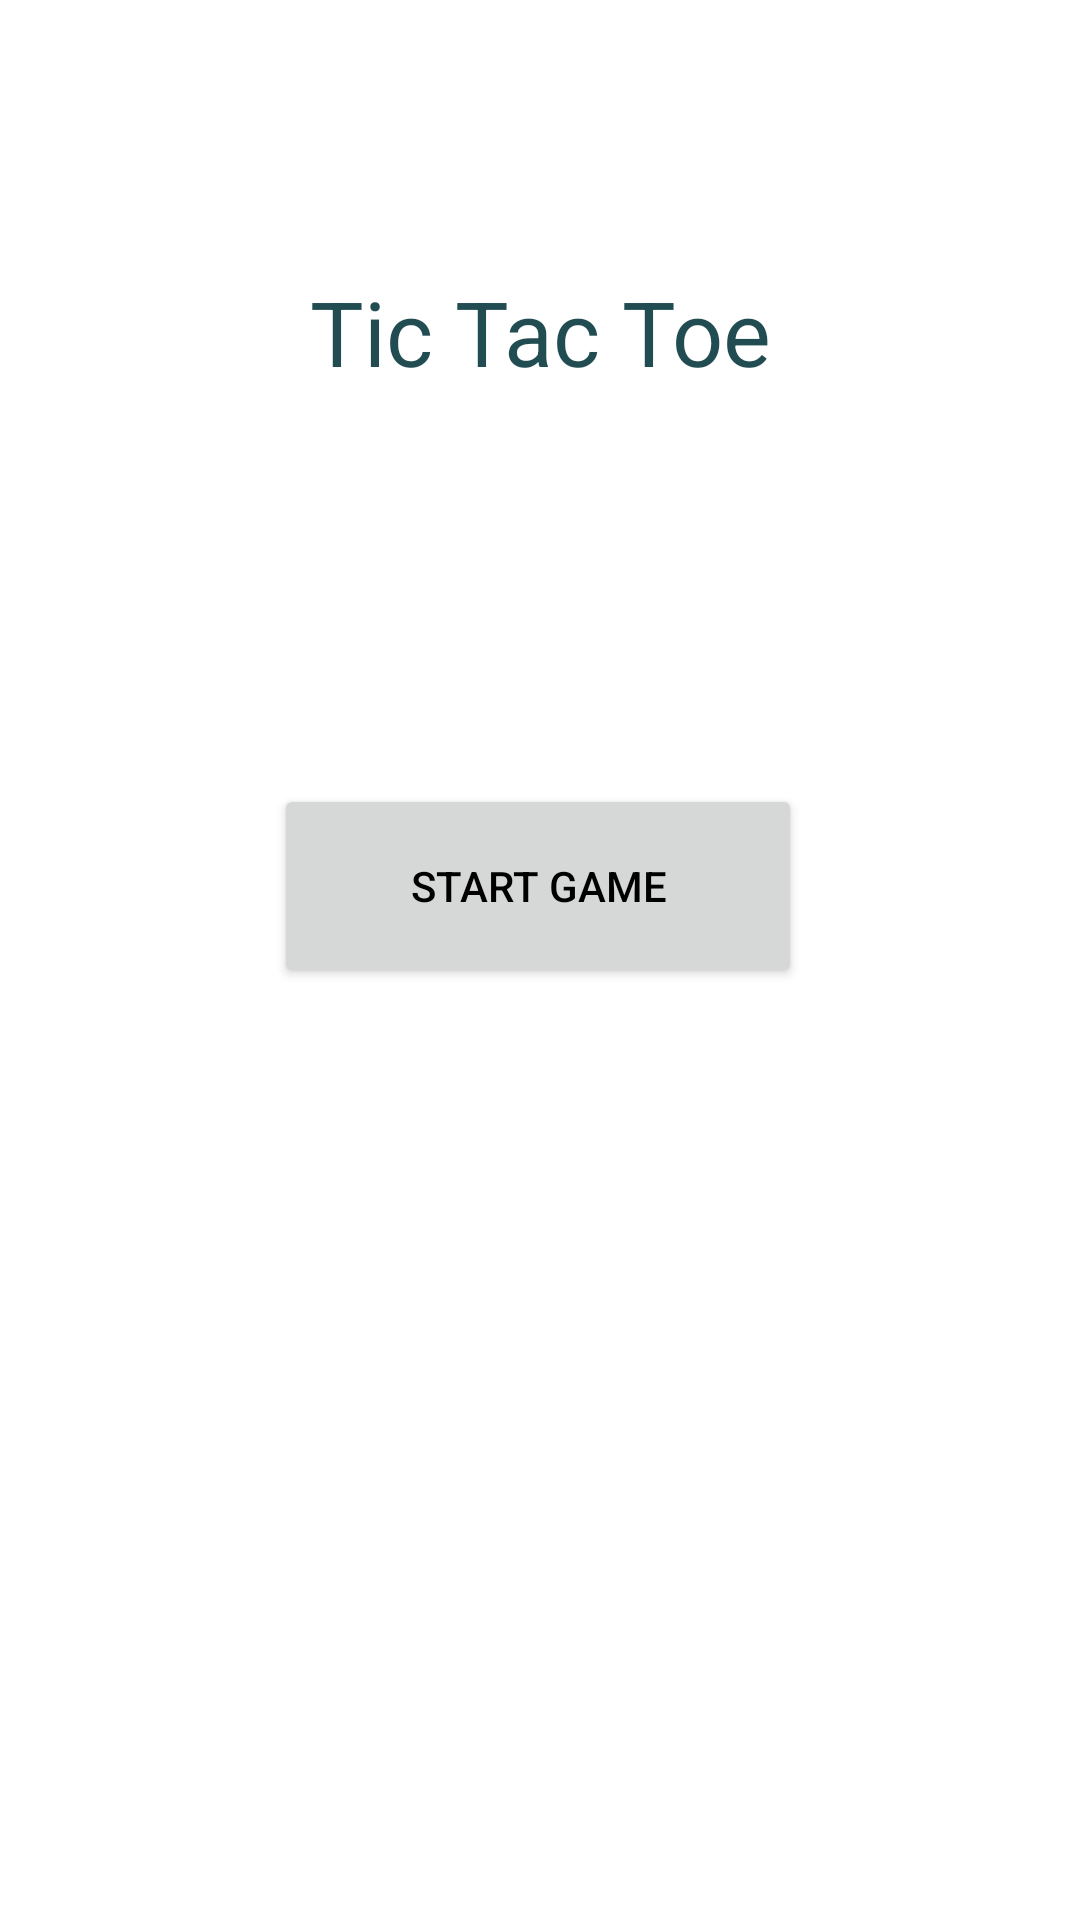

Reconstruct the res/layout file that produces this screen, plus the resources it refers to.
<!-- AndroidManifest.xml: application theme Theme.GamingHub -->
<!-- res/layout/activity_tic_tac_toe_single.xml -->
<?xml version="1.0" encoding="utf-8"?>
<androidx.constraintlayout.widget.ConstraintLayout xmlns:android="http://schemas.android.com/apk/res/android"
    xmlns:app="http://schemas.android.com/apk/res-auto"
    xmlns:tools="http://schemas.android.com/tools"
    android:layout_width="match_parent"
    android:layout_height="match_parent"
    android:textAlignment="center"
    tools:context=".TicTacToeSingle">

    <Button
        android:id="@+id/TicTacToeStart"
        android:layout_width="176dp"
        android:layout_height="68dp"
        android:text="@string/start_game"
        android:textColor="#000000"
        android:textColorHighlight="#2196F3"
        android:textColorLink="#4CAF50"
        android:onClick="TicTac"
        app:layout_constraintBottom_toBottomOf="parent"
        app:layout_constraintEnd_toEndOf="parent"
        app:layout_constraintHorizontal_bias="0.497"
        app:layout_constraintStart_toStartOf="parent"
        app:layout_constraintTop_toTopOf="parent"
        app:layout_constraintVertical_bias="0.457" />

    <TextView
        android:id="@+id/TicTacToesingle"
        android:layout_width="290dp"
        android:layout_height="81dp"
        android:text="Tic Tac Toe"
        android:textAlignment="center"
        android:textColor="#DF013239"
        android:textSize="30sp"
        app:layout_constraintBottom_toTopOf="@+id/TicTacToeStart"
        app:layout_constraintEnd_toEndOf="parent"
        app:layout_constraintStart_toStartOf="parent"
        app:layout_constraintTop_toTopOf="parent" />

</androidx.constraintlayout.widget.ConstraintLayout>
<!-- resources referenced by this layout -->
<resources>
  <string name="start_game">Start Game</string>
  <style name="Theme.GamingHub" parent="Theme.MaterialComponents.DayNight.DarkActionBar">
          
          <item name="colorPrimary">@color/purple_500</item>
          <item name="colorPrimaryVariant">@color/purple_700</item>
          <item name="colorOnPrimary">@color/white</item>
          
          <item name="colorSecondary">@color/teal_200</item>
          <item name="colorSecondaryVariant">@color/teal_700</item>
          <item name="colorOnSecondary">@color/black</item>
          
          <item name="android:statusBarColor" tools:targetApi="l">?attr/colorPrimaryVariant</item>
          
      </style>
  <!-- not gathered from this repository: default colours our renderer supplied (Android Studio template values) -->
  <color name="purple_500">#FF6200EE</color>
  <color name="purple_700">#FF3700B3</color>
  <color name="teal_200">#FF03DAC5</color>
  <color name="teal_700">#FF018786</color>
  <color name="black">#FF000000</color>
  <color name="white">#FFFFFFFF</color>
</resources>
